6-way image classification set "Artifact_Classification" from GitHub (Nectarav/Lagoon_Public_Art_V26B); label vocabulary: coats of arms, crosses, formelle, fragments, patere, symbols.

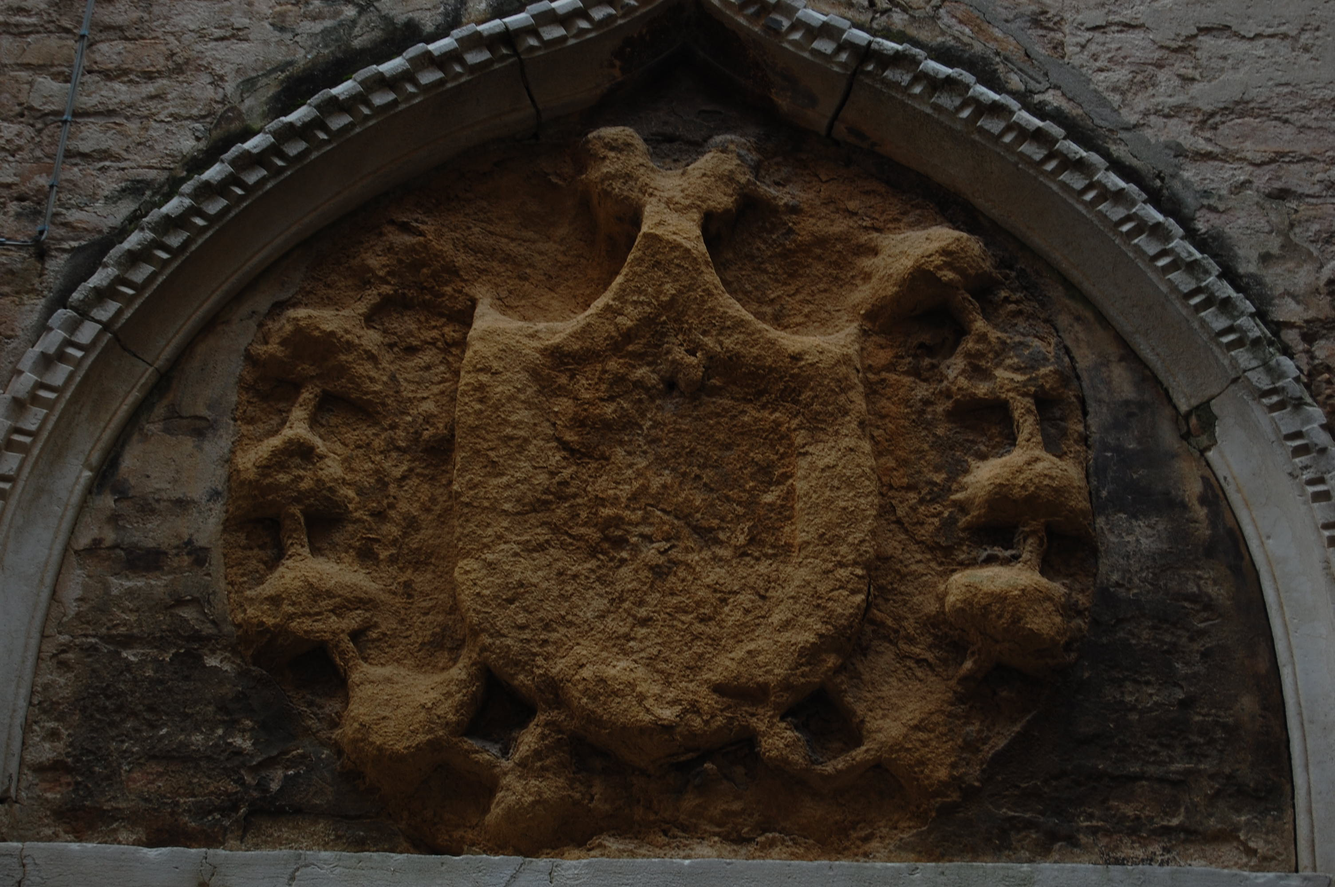
Label: coats of arms

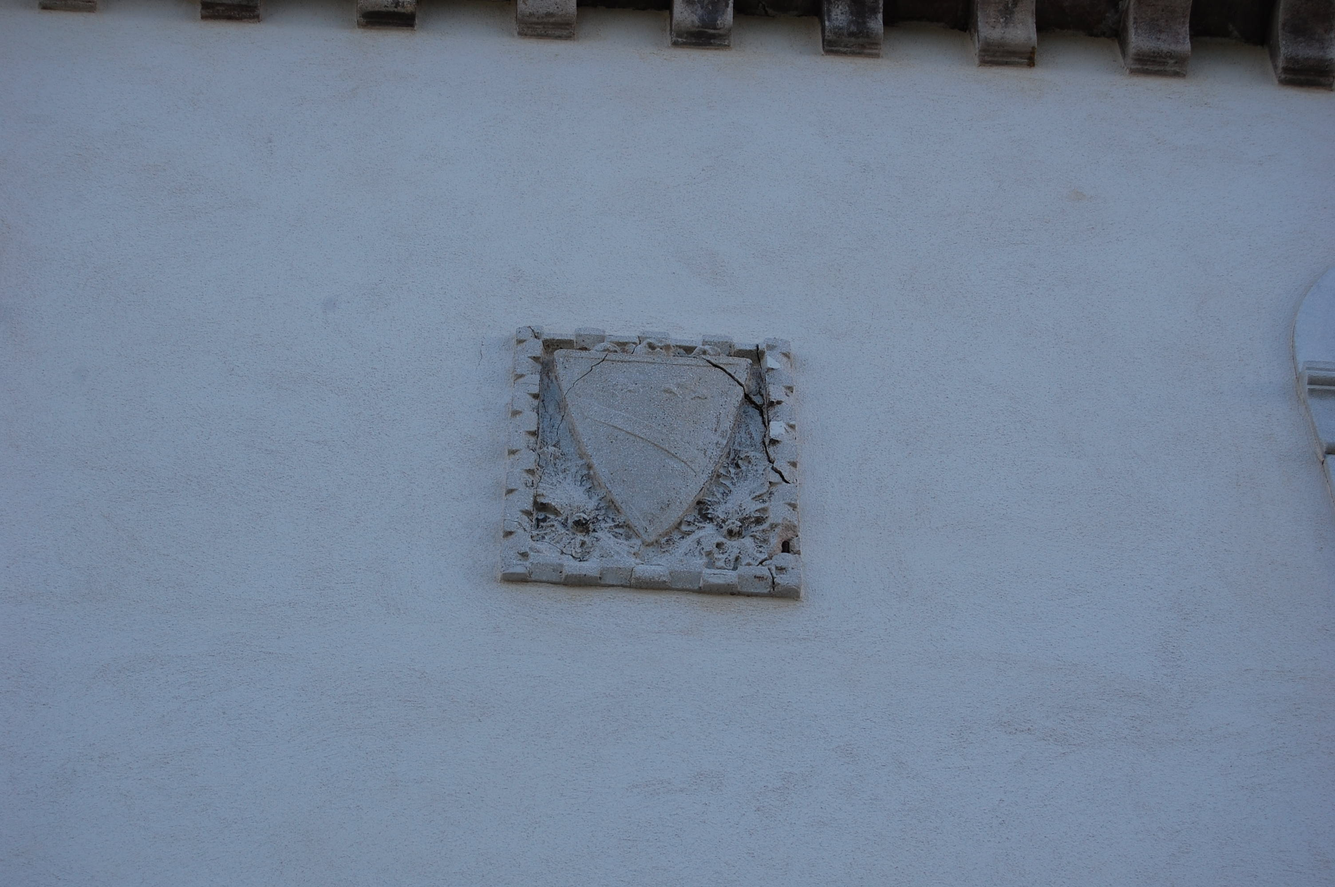
Label: coats of arms

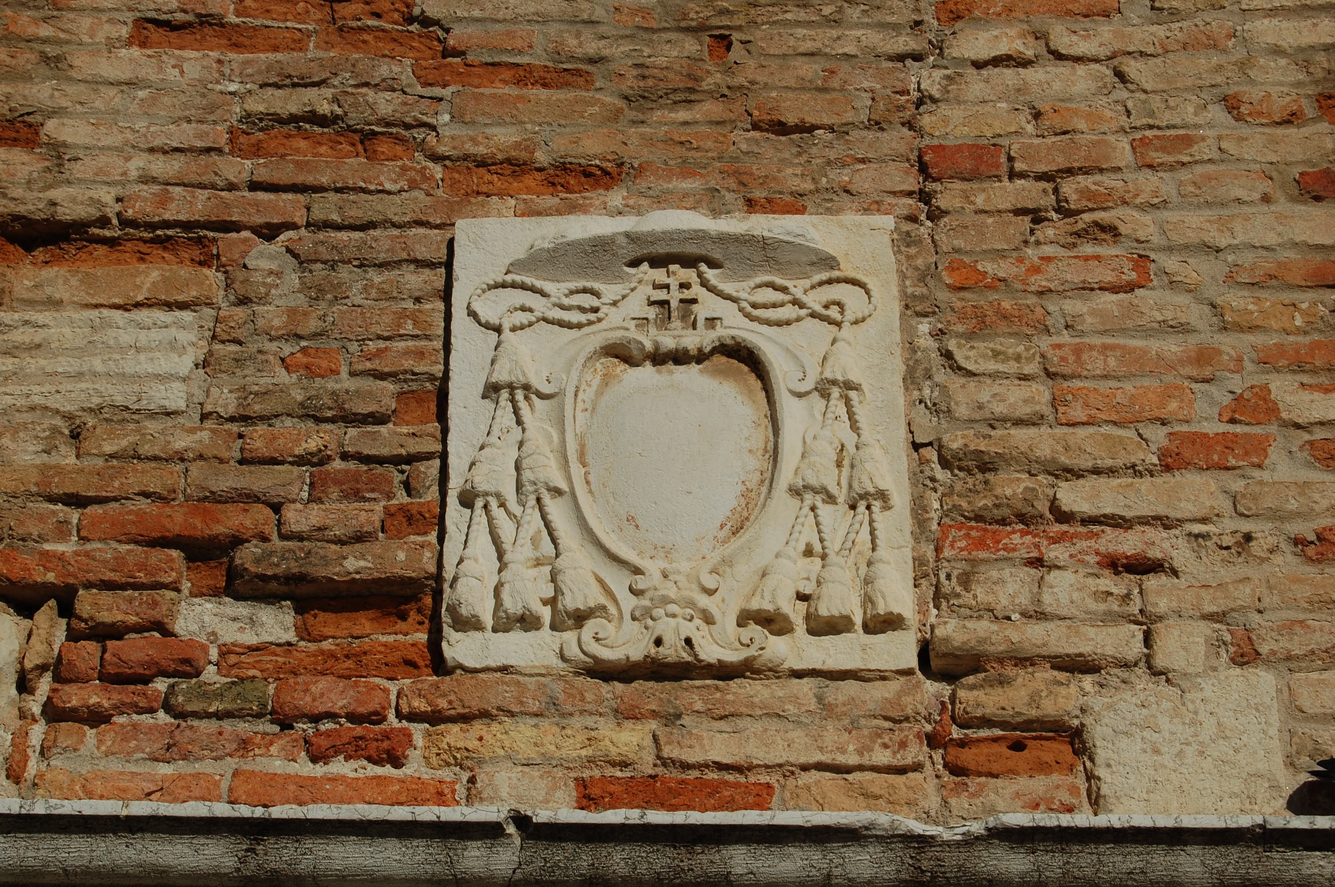
Label: coats of arms

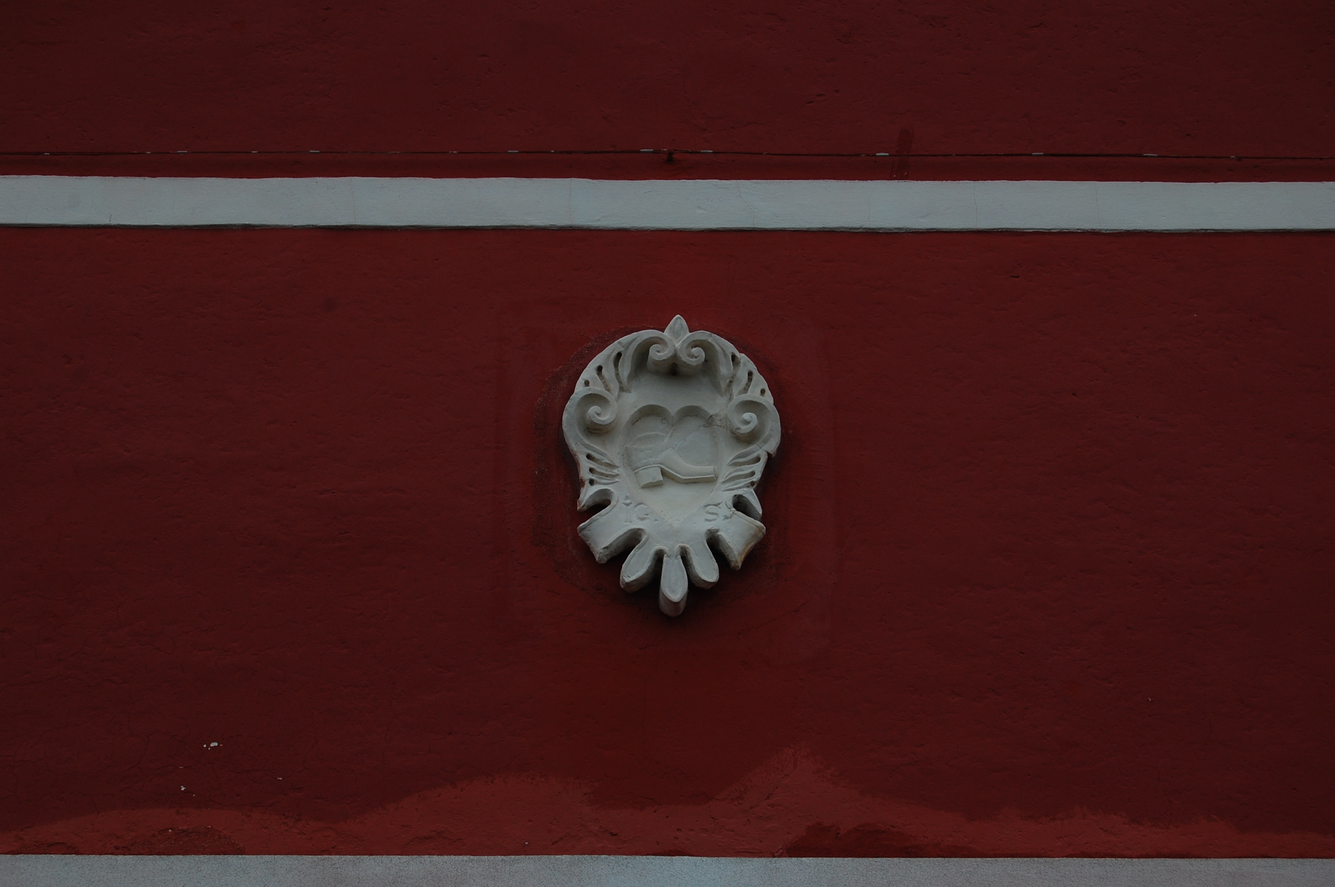
Label: coats of arms

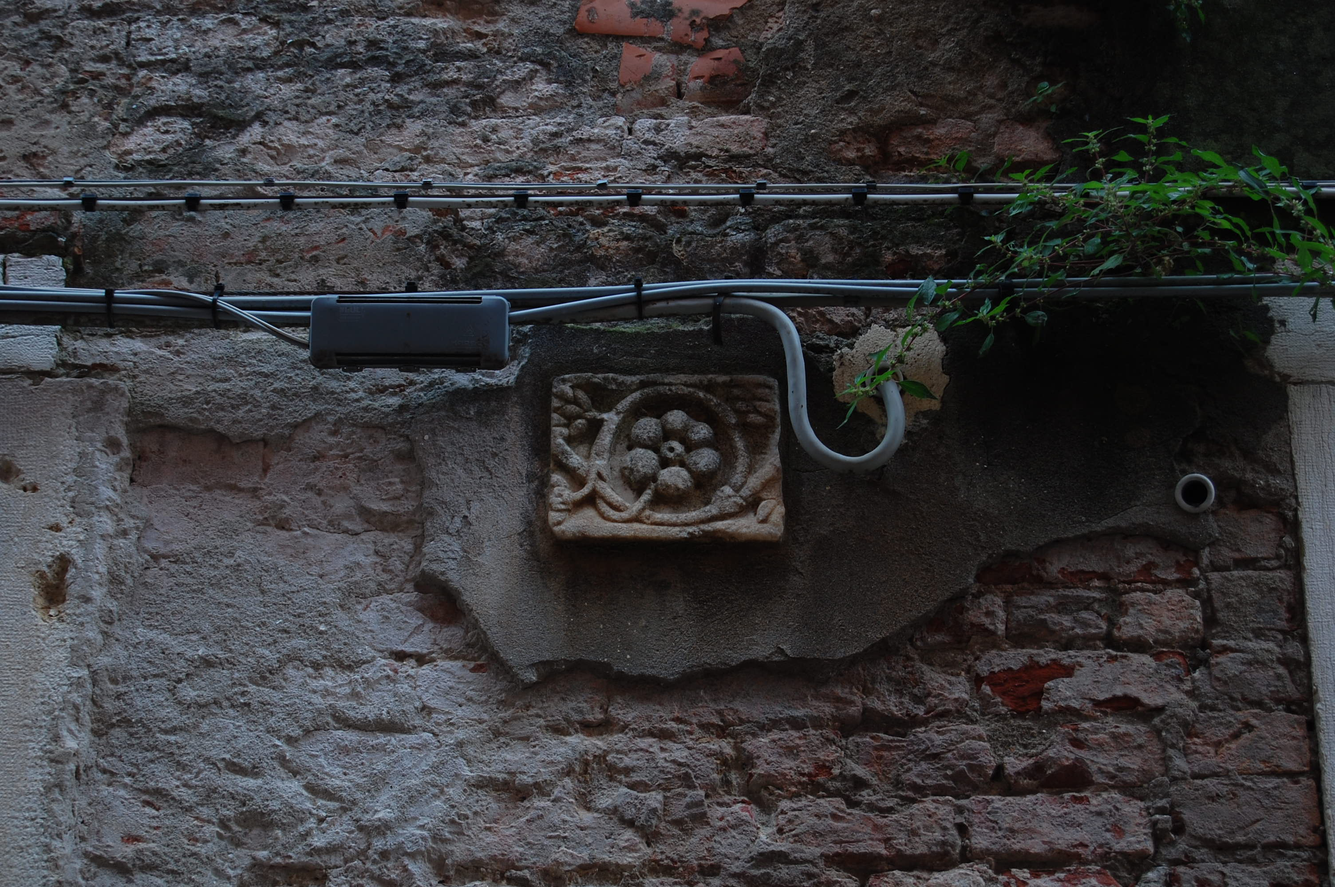
Label: fragments

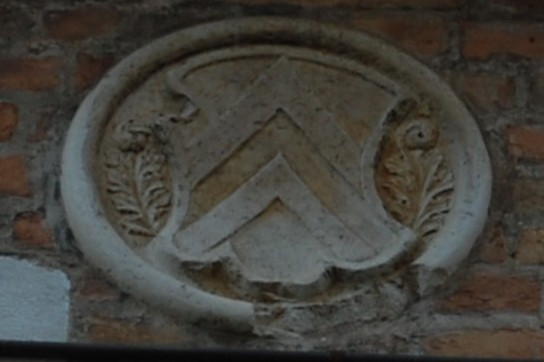
Label: coats of arms
